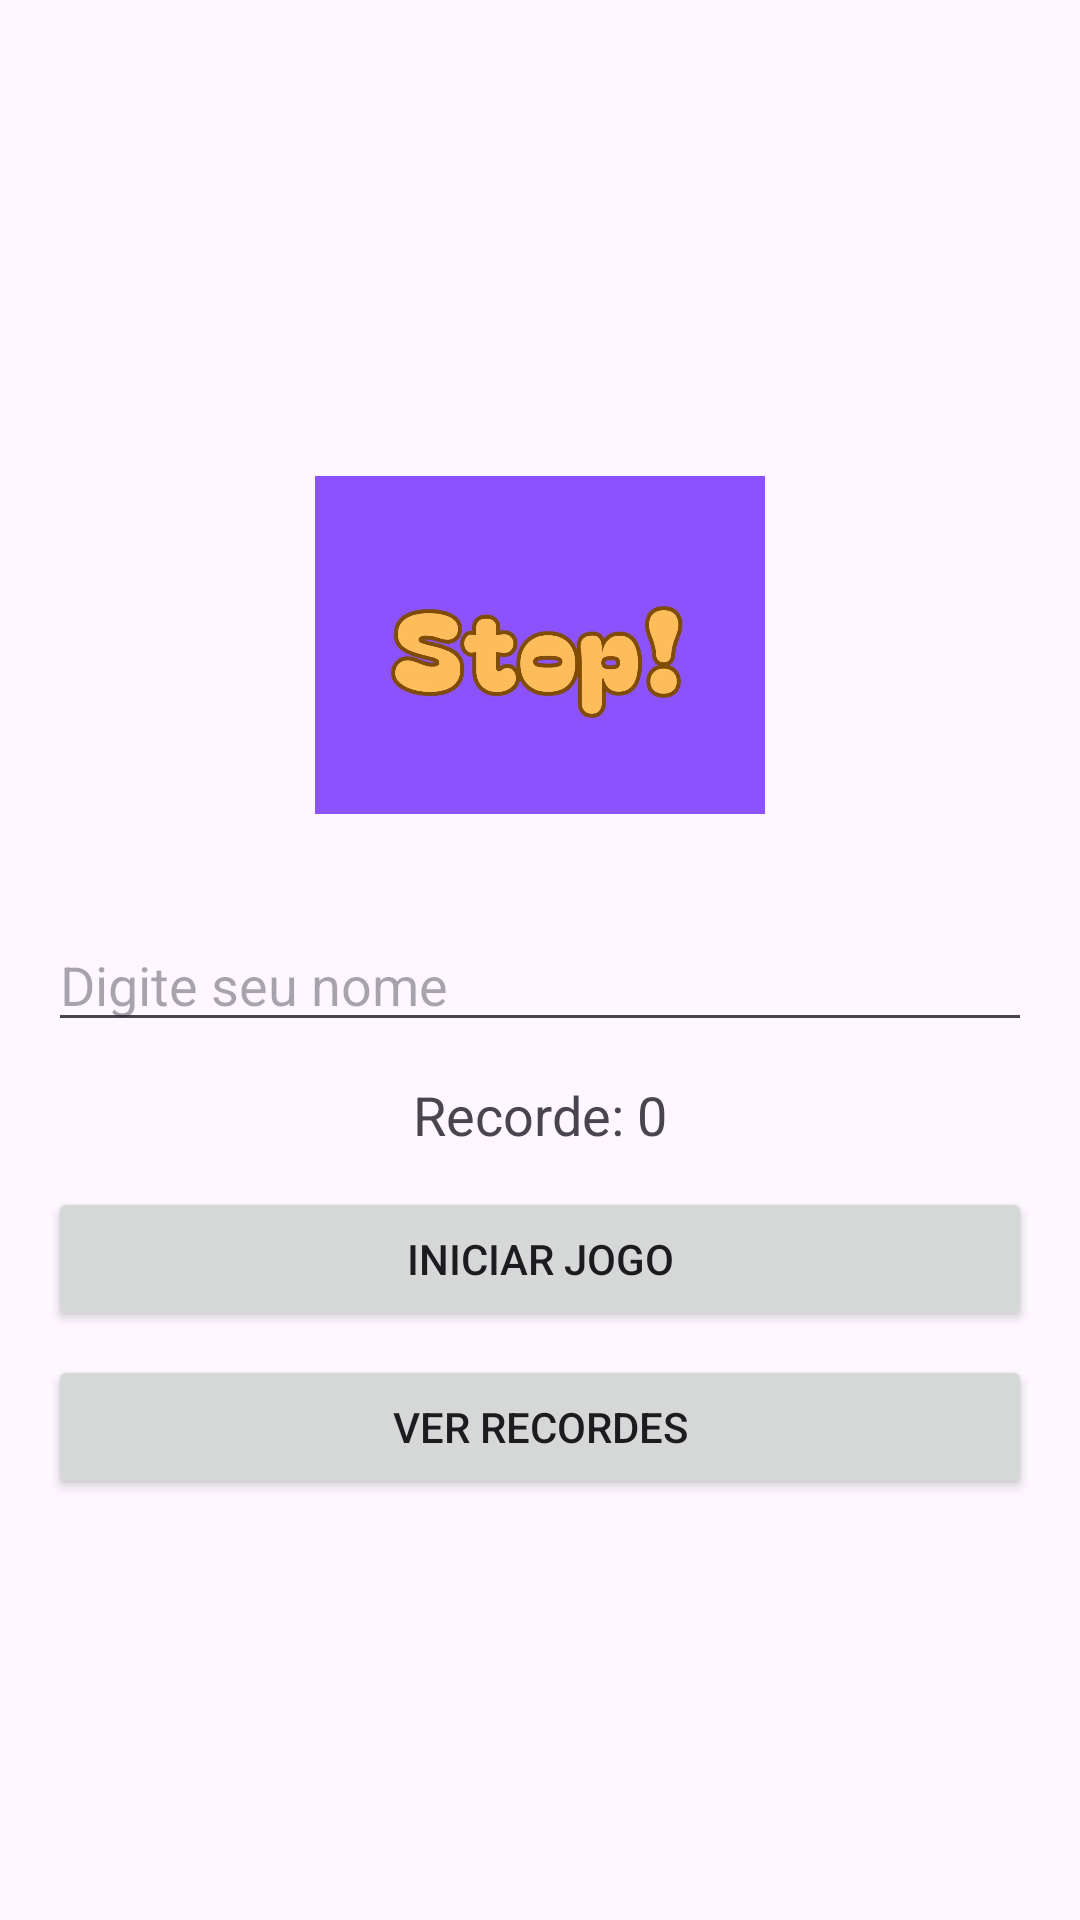

This screen was rendered from an Android layout file. Write that file and the resources it references.
<!-- AndroidManifest.xml: application theme Theme.StopSoloGame -->
<!-- res/layout/activity_main.xml -->
<?xml version="1.0" encoding="utf-8"?>
<LinearLayout xmlns:android="http://schemas.android.com/apk/res/android"
    android:layout_width="match_parent"
    android:layout_height="match_parent"
    android:orientation="vertical"
    android:gravity="center"
    android:padding="16dp">

    <ImageView
        android:id="@+id/imgLogo"
        android:layout_width="150dp"
        android:layout_height="150dp"
        android:src="@drawable/stop"
        android:layout_marginBottom="16dp" />

    <EditText
        android:id="@+id/edtNomeJogador"
        android:layout_width="match_parent"
        android:layout_height="wrap_content"
        android:hint="Digite seu nome"
        android:inputType="textPersonName"
        android:layout_marginBottom="12dp" />

    <TextView
        android:id="@+id/textRecorde"
        android:layout_width="wrap_content"
        android:layout_height="wrap_content"
        android:text="Recorde: 0"
        android:textSize="18sp"
        android:layout_marginBottom="12dp" />

    <Button
        android:id="@+id/btnIniciar"
        android:layout_width="match_parent"
        android:layout_height="wrap_content"
        android:text="Iniciar Jogo"
        android:layout_marginBottom="8dp" />

    <Button
        android:id="@+id/btnVerRecordes"
        android:layout_width="match_parent"
        android:layout_height="wrap_content"
        android:text="Ver Recordes" />
</LinearLayout>
<!-- resources referenced by this layout -->
<resources>
  <!-- drawable stop: png bitmap (drawable, 172258 bytes) -->
  <style name="Theme.StopSoloGame" parent="Base.Theme.StopSoloGame" />
  <style name="Base.Theme.StopSoloGame" parent="Theme.Material3.DayNight.NoActionBar">
          
          
      </style>
</resources>
